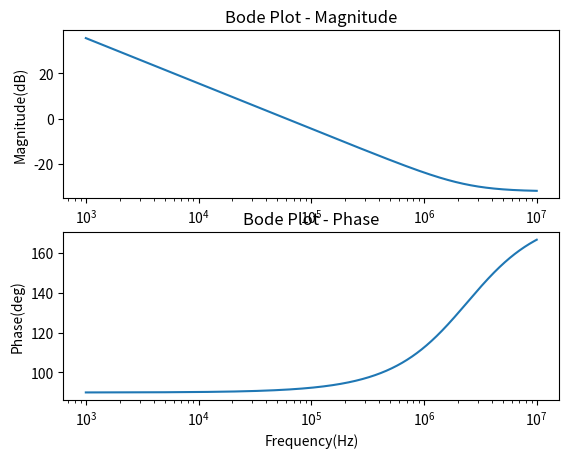

Write the Python code that produced this figure.
# -*- coding: utf-8 -*-
"""
Created on Mon Oct 30 10:25:39 2023

[redacted]
"""
import numpy as np
import matplotlib.pyplot as plt
############ condition ##################
Vin = 12 #input voltage unit:V
Vout = 3.9 #output voltage unit:V
Vref = 0.8 #reference voltage unit:V
Fsw = 6e5 # switch frequency unit:Hz
I_load = 2# load current unit:A
Delta_I = 0.3*I_load # ripple current unit:A
D = Vout / Vin # duty cycle
K_uv = 2 
K_ov = 2 
Delta_V_uv = 0.05*Vout
Delta_V_ov = 0.05*Vout
V_ripple = 1e-2
I_step = 2
########### inductor results ################
L = ((Vin - Vout) * D) / (Delta_I * Fsw) # inductor value unit:uH
I_peak = I_load + (Delta_I / 2) # peak current unit:A
I_rms = np.sqrt(I_load**2 + (Delta_I**2 / 12)) # rms current unit:A
print('\033[1;31m select inductor parameter \033[0m')
print('\033[1;35m L = \033[0m', L, '\033[1;35mI_peak = \033[0m', I_peak, '\033[1;35mI_rms = \033[0m', I_rms)

########### capacitor results #############
C_uv = (K_uv*I_step**2*L) / (2*(Vin - Vout)*Delta_V_uv)
C_ov = (K_ov*I_step**2*L) / ((Vout + Delta_V_ov)**2 - Vout**2)
C_ripple = Delta_I / (8 * Fsw * V_ripple)
R_esr = V_ripple / Delta_I
I_cout_rms = Delta_I / np.sqrt(12)
I_cin_rms = I_load * np.sqrt(D * (1-D))
print('\033[1;31m select capacitor parameter \033[0m')
print('\033[1;34m C_uv = \033[0m', C_uv, '\033[1;34m C_ov = \033[0m', C_ov, '\033[1;34m C_ripple = \033[0m', C_ripple, '\033[1;34m R_esr = \033[0m', R_esr, '\033[1;34m I_cout_rms = \033[0m', I_cout_rms, '\033[1;34m I_cin_rms = \033[0m', I_cin_rms)

########### FB resistor for output voltage ###########
R_bot = 2.32e4
R_top = (Vout - Vref) * R_bot / Vref
R_rt = ((14822 / (Fsw / 1e3))**1.081) * 1e3
print('\033[1;31m resistor choose \033[0m')
print('\033[1;36m R_bot = \033[0m', R_bot, '\033[1;36m R_top = \033[0m', R_top, '\033[1;36m R_rt = \033[0m', R_rt)

######## COMPENSATION NETWORK ###########
f_cross = Fsw/10
A_vi = 20# CH1&2 = 20  CH3&4 =6.66
gm = 4.7e-4
R_c_esr = 1e-3
R_load = Vout / I_load
C_out = 6.6e-5#max(C_ov, C_ripple, C_uv)
R_c = (2 * np.pi * Vout * C_out * f_cross) / (gm * 0.8 * A_vi)
C_c = (R_load + R_c_esr) * C_out / R_c

C_cp = 0 * R_c_esr * C_out / R_c

print('\033[1;31m resistor choose \033[0m')
print('\033[1;32m R_c = \033[0m', R_c, '\033[1;32m C_c = \033[0m', C_c, '\033[1;32m C_cp = \033[0m', C_cp)


################# H(s) bode figure ##############
freq = np.arange(1e3, 1e7, 1e3)
s = 2j * np.pi * freq
G_vd = A_vi * R_load * (1 + R_c_esr * C_out * s) / (1 + (R_c_esr + R_load) * C_out * s)
H_s =G_vd * (R_bot / (R_bot + R_top)) * (-gm / (C_c + C_cp)) * ((1 + R_c * C_c * s) / (s * (1 + s * R_c * C_c * C_cp / (C_c + C_cp)))) 
mag_dB = 20 * np.log10(np.abs(H_s))
phase_deg = np.angle(H_s, deg=True)

fig, (ax1, ax2) = plt.subplots(2, 1)
ax1.semilogx(freq, mag_dB)
ax1.set_title('Bode Plot - Magnitude')
ax1.set_ylabel('Magnitude(dB)')
ax1.set_xlabel('Frequency(Hz)')


ax2.semilogx(freq, phase_deg)
ax2.set_title('Bode Plot - Phase')
ax2.set_ylabel('Phase(deg)')
ax2.set_xlabel('Frequency(Hz)')

plt.show()